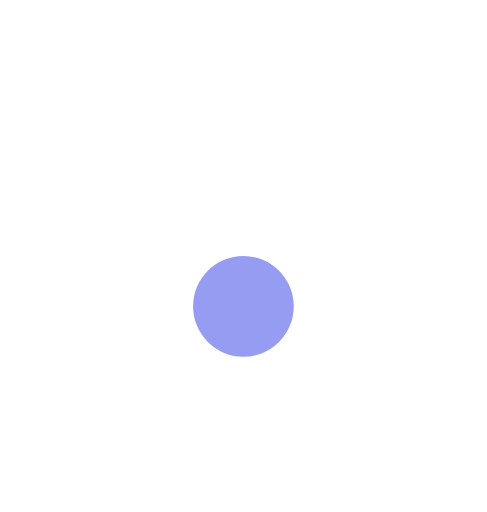
t = 0.00 s
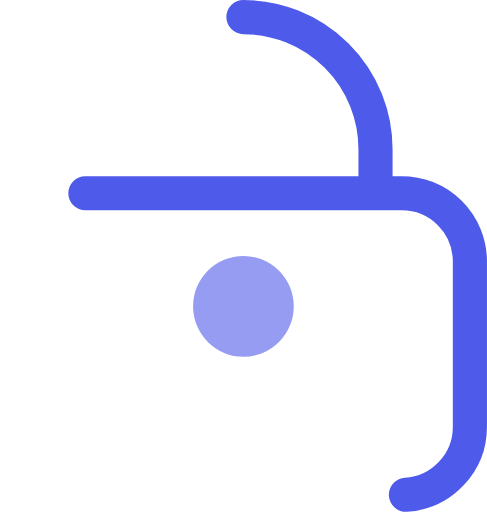
t = 1.00 s
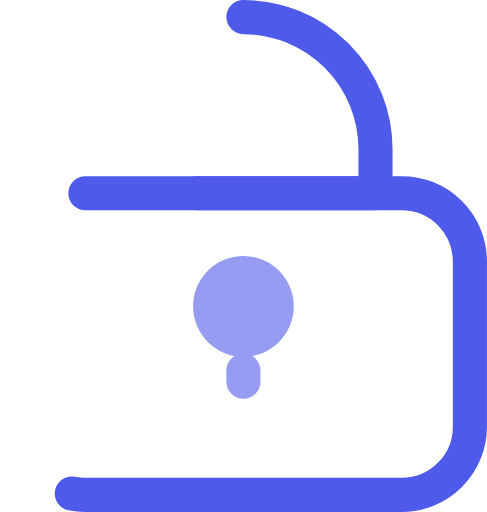
t = 1.47 s
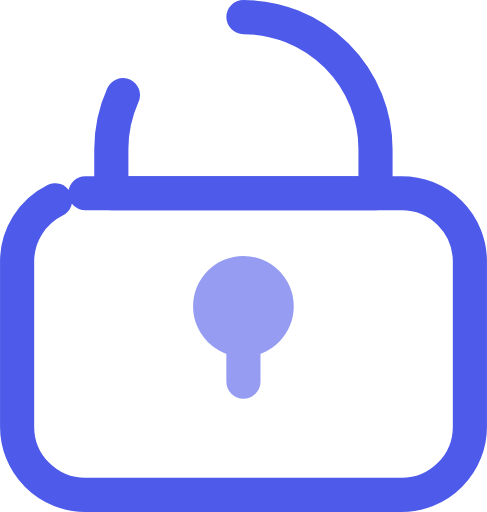
t = 1.94 s
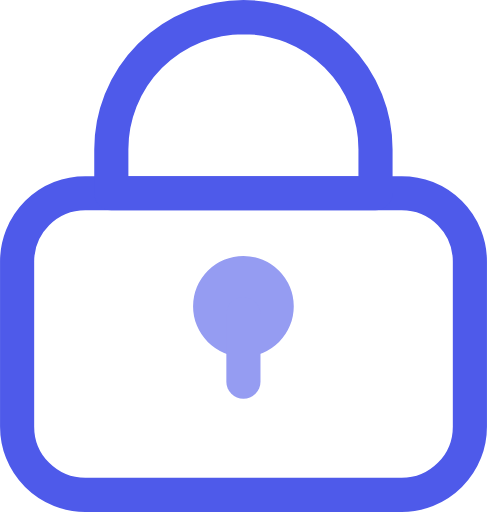
t = 2.42 s
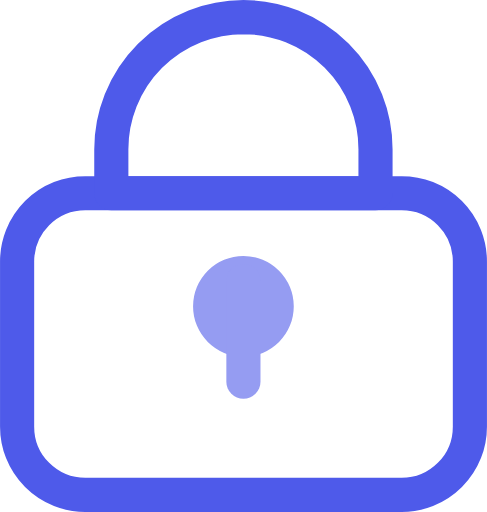
t = 3.00 s

The animated SVG that drew these frames (rendered in a browser with its animation timeline set to each time). Animation: 2 CSS @keyframes rules; one cycle of 3.00 s.

<svg id="Layer_1" data-name="Layer 1" xmlns="http://www.w3.org/2000/svg" viewBox="0 0 28.53 30" style=""><defs><style>.cls-1,.cls-3{fill:none;stroke-linecap:round;stroke-linejoin:round;stroke-width:2px;}.cls-1{stroke:#4e5aea;}.cls-2{fill:#959cf2;}.cls-3{stroke:#959cf2;}</style></defs><path class="cls-1 tMCwdxKU_0" width="26.53" height="17.68" d="M 5,11.32 L 23.53,11.32 A 4,4,0,0,1,27.53,15.32 L 27.53,25 A 4,4,0,0,1,23.53,29 L 5,29 A 4,4,0,0,1,1,25 L 1,15.32 A 4,4,0,0,1,5,11.32"></path><path class="cls-1 tMCwdxKU_1" d="M16,2h0a7.75,7.75,0,0,1,7.74,7.74v2.58H8.26V9.74A7.75,7.75,0,0,1,16,2Z" transform="translate(-1.74 -1)"></path><path class="cls-2 tMCwdxKU_2" d="M11.309999999999999,17.95A2.95,2.95 0,1,1 17.21,17.95A2.95,2.95 0,1,1 11.309999999999999,17.95"></path><path class="cls-3 tMCwdxKU_3" d="M14.26,22.37L14.26,16.47"></path><style data-made-with="vivus-instant">.tMCwdxKU_0{stroke-dasharray:82 84;stroke-dashoffset:83;animation:tMCwdxKU_draw 2000ms linear 0ms forwards;}.tMCwdxKU_1{stroke-dasharray:45 47;stroke-dashoffset:46;animation:tMCwdxKU_draw 2000ms linear 333ms forwards;}.tMCwdxKU_2{stroke-dasharray:19 21;stroke-dashoffset:20;animation:tMCwdxKU_draw 2000ms linear 666ms forwards;}.tMCwdxKU_3{stroke-dasharray:6 8;stroke-dashoffset:7;animation:tMCwdxKU_draw 2000ms linear 1000ms forwards;}@keyframes tMCwdxKU_draw{100%{stroke-dashoffset:0;}}@keyframes tMCwdxKU_fade{0%{stroke-opacity:1;}94.44444444444444%{stroke-opacity:1;}100%{stroke-opacity:0;}}</style></svg>